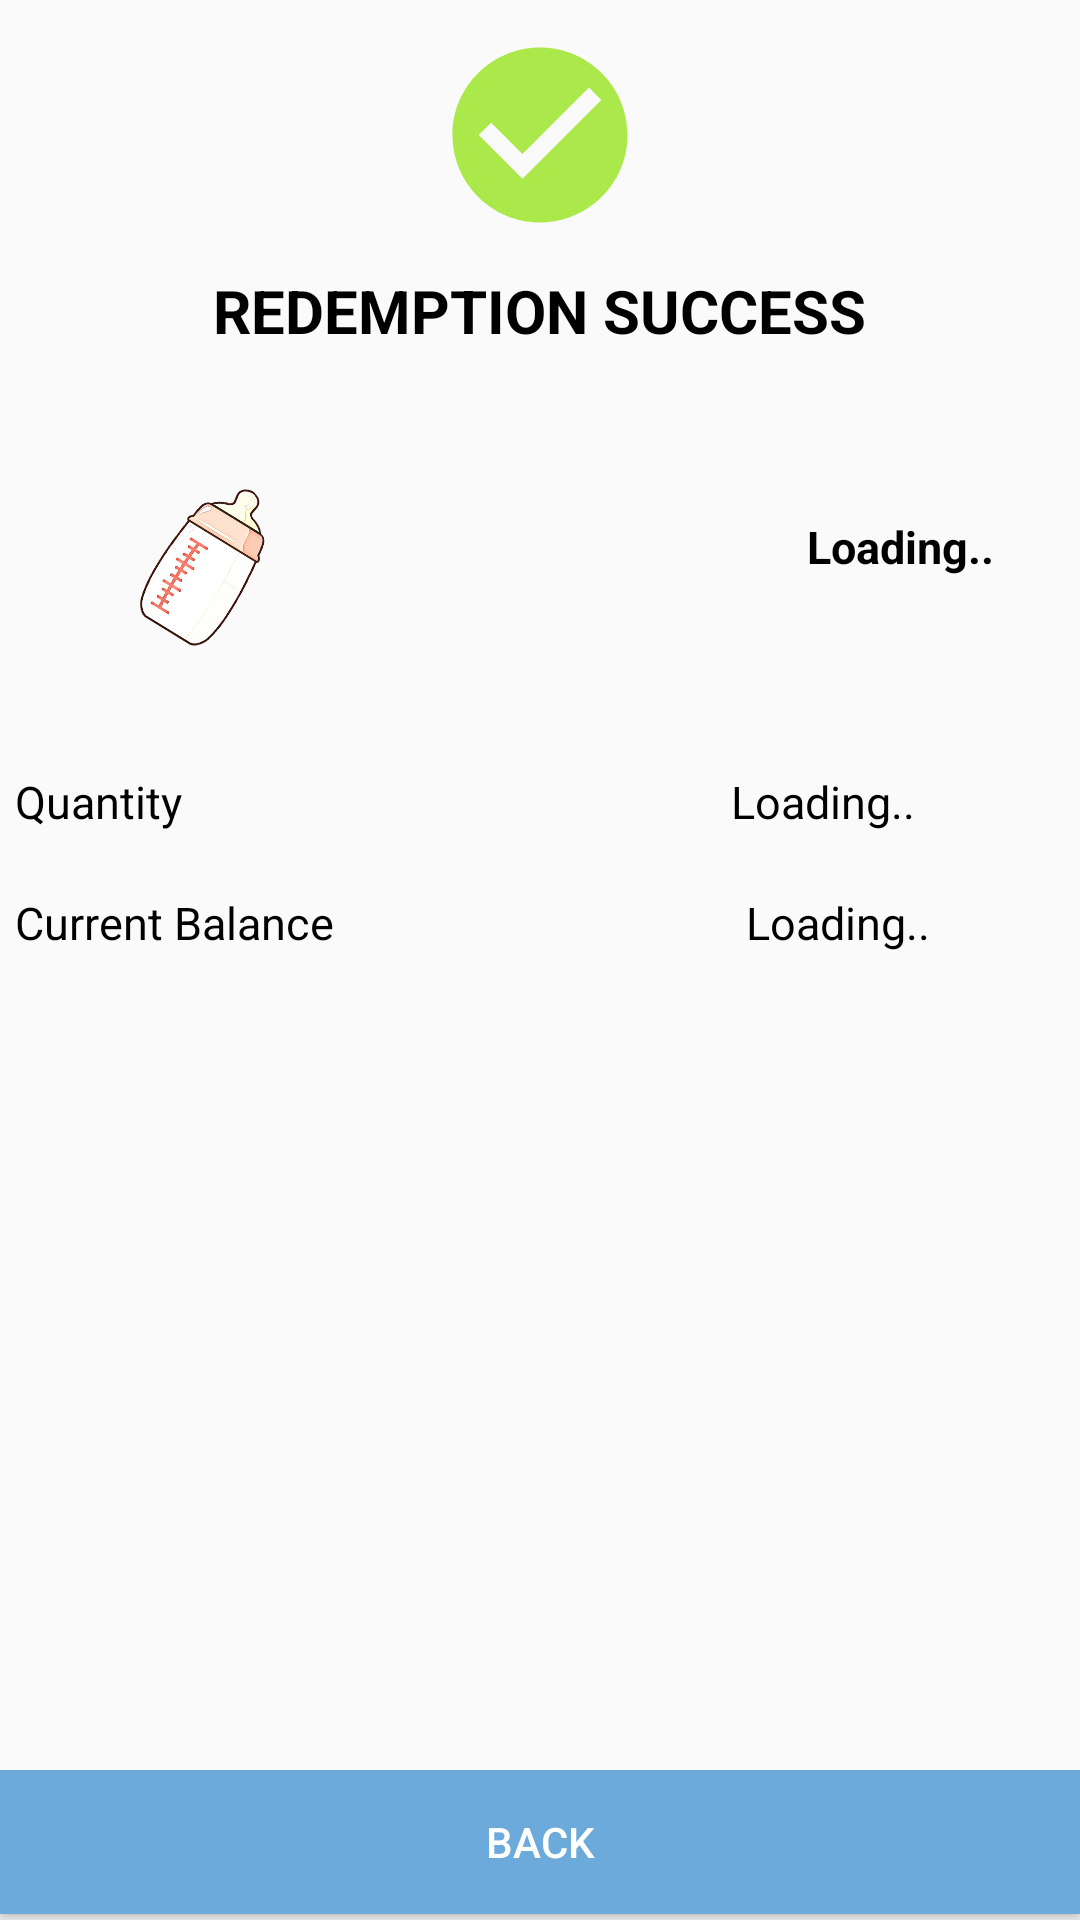

This screen was rendered from an Android layout file. Write that file and the resources it references.
<!-- AndroidManifest.xml: application theme AppTheme -->
<!-- res/layout/dialog_success_redemption.xml -->
<?xml version="1.0" encoding="utf-8"?>
<LinearLayout xmlns:android="http://schemas.android.com/apk/res/android"
    android:orientation="vertical" android:layout_width="match_parent"
    android:layout_height="420dp"
    android:layout_margin="20dp">


    <LinearLayout
        android:layout_width="match_parent"
        android:layout_height="match_parent"
        >

        <RelativeLayout
            android:layout_width="match_parent"
            android:layout_height="match_parent"
            >

            <ImageView
                android:layout_width="wrap_content"
                android:layout_height="wrap_content"
                android:src="@drawable/successicon"
                android:layout_centerHorizontal="true"
                android:layout_marginTop="10dp"/>

            <TextView
                android:id="@+id/titleConfirm"
                android:layout_width="wrap_content"
                android:layout_height="wrap_content"
                android:text="REDEMPTION SUCCESS"
                android:textSize="20dp"
                android:textColor="#000000"
                android:layout_centerHorizontal="true"
                android:layout_marginTop="90dp"
                android:textStyle="bold"/>

            <ImageView
                android:id="@+id/rewardImg"
                android:layout_width="80dp"
                android:layout_height="80dp"
                android:layout_below="@id/titleConfirm"
                android:layout_margin="30dp"
                android:src="@drawable/rookiebadge"/>

            <TextView
                android:id="@+id/rewardTitle"
                android:layout_width="120dp"
                android:layout_height="wrap_content"
                android:layout_below="@id/titleConfirm"
                android:layout_alignParentRight="true"
                android:layout_marginTop="55dp"
                android:text="Loading.."
                android:textAlignment="center"
                android:textColor="#000000"
                android:textSize="15dp"
                android:textStyle="bold" />

            <TextView
                android:id="@+id/titleQty"
                android:layout_width="wrap_content"
                android:layout_height="wrap_content"
                android:text="Quantity"
                android:layout_below="@id/rewardImg"
                android:textSize="15dp"
                android:layout_marginLeft="5dp"
                android:textColor="#000000"/>

            <TextView
                android:id="@+id/tvQuantity"
                android:layout_width="wrap_content"
                android:layout_height="wrap_content"
                android:layout_below="@id/rewardImg"
                android:layout_alignParentRight="true"
                android:layout_marginRight="55dp"
                android:text="Loading.."
                android:textColor="#000000"
                android:textSize="15dp" />


























            <TextView
                android:id="@+id/titleBalance"
                android:layout_width="wrap_content"
                android:layout_height="wrap_content"
                android:text="Current Balance"
                android:layout_below="@id/titleQty"
                android:textSize="15dp"
                android:layout_marginLeft="5dp"
                android:layout_marginTop="20dp"
                android:textColor="#000000"/>

            <TextView
                android:id="@+id/tvCurrentBalance"
                android:layout_width="wrap_content"
                android:layout_height="wrap_content"
                android:layout_below="@id/titleQty"
                android:layout_alignParentRight="true"
                android:layout_marginTop="20dp"
                android:layout_marginRight="50dp"
                android:text="Loading.."
                android:textColor="#000000"
                android:textSize="15dp" />

            <LinearLayout
                android:layout_width="match_parent"
                android:layout_height="50dp"
                android:orientation="horizontal"
                android:layout_alignParentBottom="true"
                android:weightSum="2">










                <Button
                    android:id="@+id/btnYes"
                    android:layout_width="match_parent"
                    android:layout_height="wrap_content"
                    android:text="BACK"
                    android:background="#6CAADB"
                    android:textColor="#fff" />





            </LinearLayout>








        </RelativeLayout>
    </LinearLayout>



</LinearLayout>
<!-- resources referenced by this layout -->
<resources>
  <!-- drawable rookiebadge: png bitmap (drawable, 118040 bytes) -->
  <!-- drawable successicon (drawable) -->
  <vector android:height="70dp" android:tint="#AAE949"
      android:viewportHeight="24.0" android:viewportWidth="24.0"
      android:width="70dp" xmlns:android="http://schemas.android.com/apk/res/android">
      <path android:fillColor="#FF000000" android:pathData="M12,2C6.48,2 2,6.48 2,12s4.48,10 10,10 10,-4.48 10,-10S17.52,2 12,2zM10,17l-5,-5 1.41,-1.41L10,14.17l7.59,-7.59L19,8l-9,9z"/>
  </vector>
  <style name="AppTheme" parent="Theme.AppCompat.Light.NoActionBar">
          
          <item name="colorPrimary">@color/colorPrimary</item>
          <item name="colorPrimaryDark">@color/colorPrimaryDark</item>
          <item name="colorAccent">@color/colorAccent</item>
      </style>
  <color name="colorPrimary">#6CAADB</color>
  <color name="colorPrimaryDark">#448AFF</color>
  <color name="colorAccent">#448AFF</color>
</resources>
